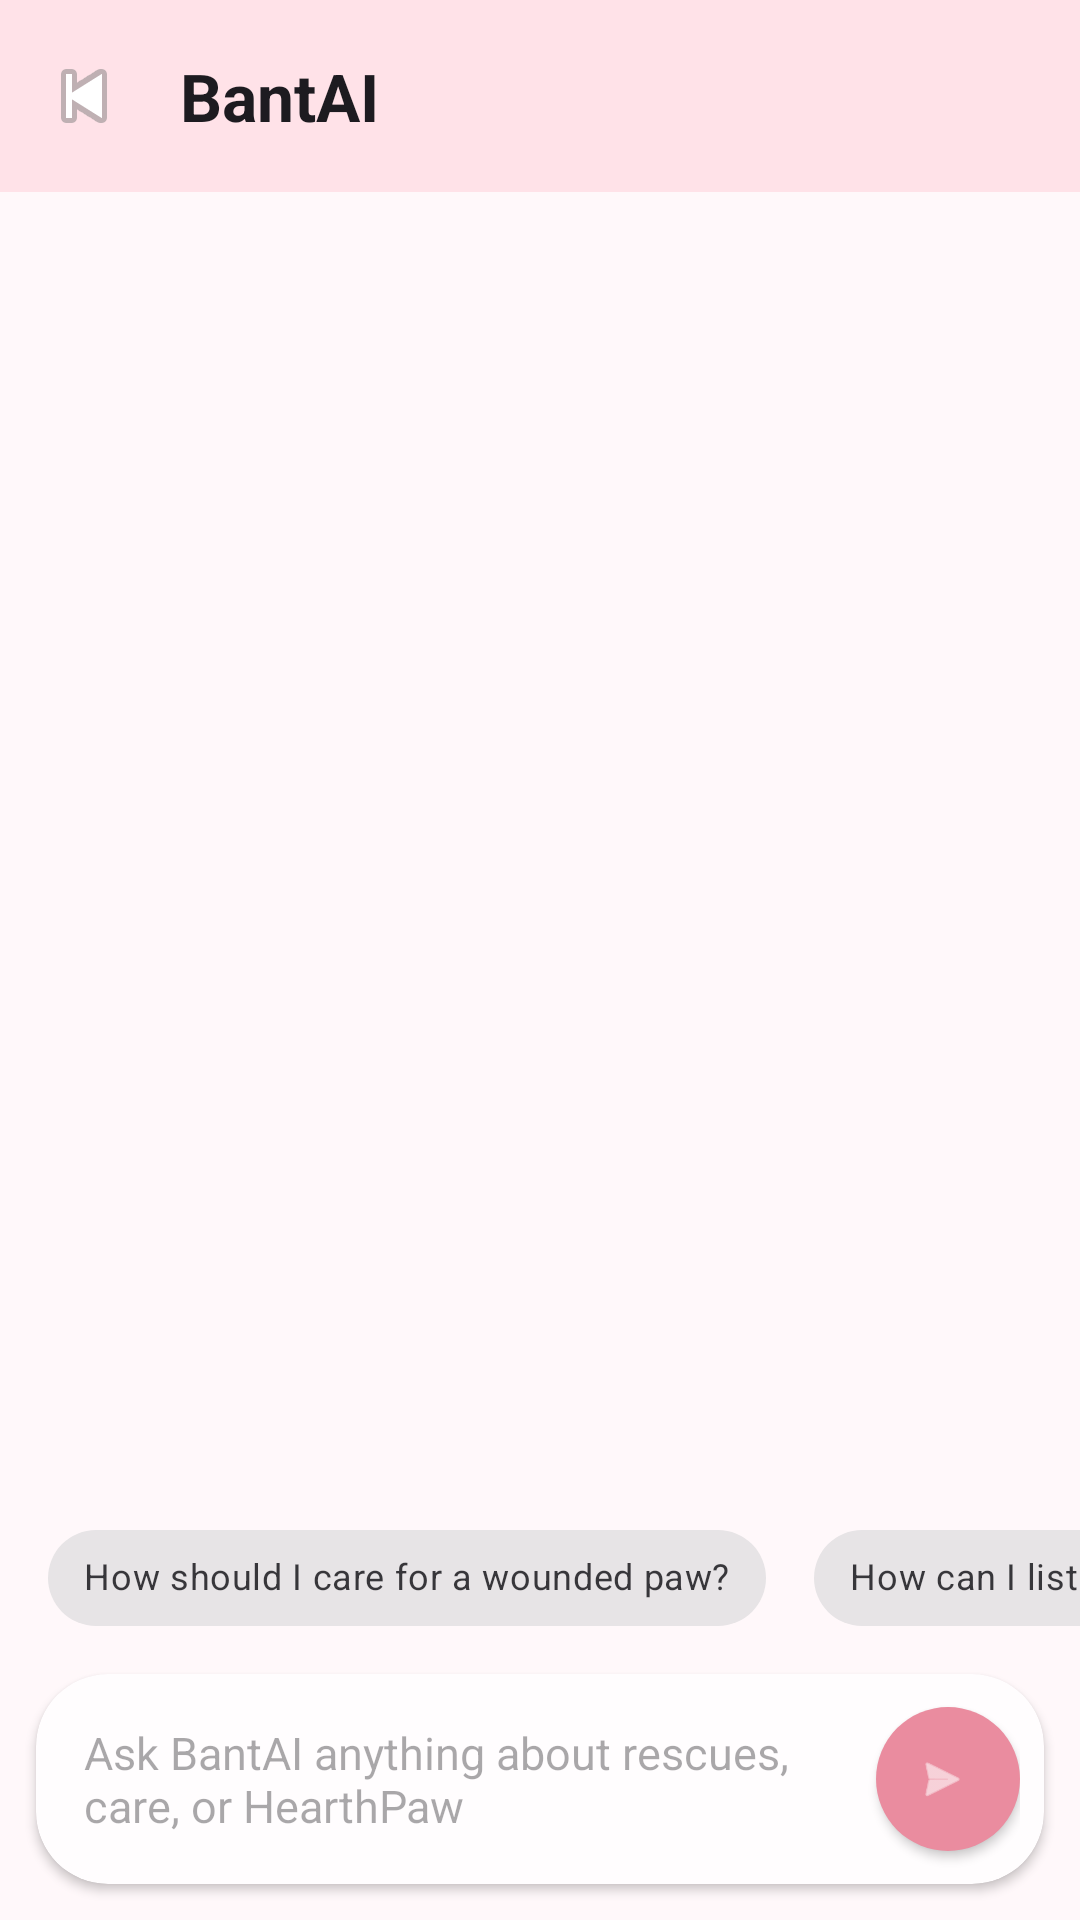

The Android layout XML behind this screen, and the referenced resources:
<!-- AndroidManifest.xml: application theme Theme.HearthPaw -->
<!-- res/layout/activity_chat_bantay.xml -->
<?xml version="1.0" encoding="utf-8"?>
<LinearLayout xmlns:android="http://schemas.android.com/apk/res/android"
    xmlns:app="http://schemas.android.com/apk/res-auto"
    android:id="@+id/chat_root"
    android:layout_width="match_parent"
    android:layout_height="match_parent"
    android:orientation="vertical"
    android:background="@color/hearthpaw_background">

    <com.google.android.material.appbar.MaterialToolbar
        android:id="@+id/toolbar_chat"
        android:layout_width="match_parent"
        android:layout_height="wrap_content"
        android:background="@color/hearthpaw_primary_container"
        app:navigationIcon="@android:drawable/ic_media_previous"
        app:title="@string/bantay_title"
        app:titleTextAppearance="@style/TextAppearance.HearthPaw.ToolbarTitle" />

    <com.google.android.material.progressindicator.LinearProgressIndicator
        android:id="@+id/progress_chat"
        android:layout_width="match_parent"
        android:layout_height="wrap_content"
        android:indeterminate="true"
        android:visibility="gone"
        app:indicatorColor="@color/hearthpaw_secondary"
        app:trackColor="@color/hearthpaw_secondary_container" />

    <androidx.recyclerview.widget.RecyclerView
        android:id="@+id/rv_chat_messages"
        android:layout_width="match_parent"
        android:layout_height="0dp"
        android:layout_weight="1"
        android:clipToPadding="false"
        android:paddingStart="12dp"
        android:paddingEnd="12dp"
        android:paddingTop="8dp"
        android:paddingBottom="8dp"
        android:scrollbars="vertical" />

    <com.google.android.material.textview.MaterialTextView
        android:id="@+id/tv_chat_status"
        android:layout_width="match_parent"
        android:layout_height="wrap_content"
        android:paddingStart="20dp"
        android:paddingTop="4dp"
        android:paddingEnd="20dp"
        android:paddingBottom="4dp"
        android:textSize="12sp"
        android:textColor="@color/status_searching"
        android:visibility="gone" />

    <HorizontalScrollView
        android:layout_width="match_parent"
        android:layout_height="wrap_content"
        android:scrollbars="none"
        android:clipToPadding="false">

        <com.google.android.material.chip.ChipGroup
            android:id="@+id/cg_bantay_prompts"
            android:layout_width="wrap_content"
            android:layout_height="wrap_content"
            android:paddingStart="16dp"
            android:paddingEnd="16dp"
            android:paddingBottom="8dp"
            app:singleLine="true">

            <com.google.android.material.chip.Chip
                android:id="@+id/chip_prompt_1"
                style="@style/Widget.MaterialComponents.Chip.Action"
                android:layout_width="wrap_content"
                android:layout_height="wrap_content"
                android:layout_marginEnd="8dp"
                android:text="@string/bantay_prompt_care"
                android:textSize="12sp" />

            <com.google.android.material.chip.Chip
                android:id="@+id/chip_prompt_2"
                style="@style/Widget.MaterialComponents.Chip.Action"
                android:layout_width="wrap_content"
                android:layout_height="wrap_content"
                android:layout_marginEnd="8dp"
                android:text="@string/bantay_prompt_adopt"
                android:textSize="12sp" />

            <com.google.android.material.chip.Chip
                android:id="@+id/chip_prompt_3"
                style="@style/Widget.MaterialComponents.Chip.Action"
                android:layout_width="wrap_content"
                android:layout_height="wrap_content"
                android:text="@string/bantay_prompt_supplies"
                android:textSize="12sp" />
        </com.google.android.material.chip.ChipGroup>
    </HorizontalScrollView>

    <com.google.android.material.card.MaterialCardView
        android:layout_width="match_parent"
        android:layout_height="wrap_content"
        android:layout_marginStart="12dp"
        android:layout_marginEnd="12dp"
        android:layout_marginBottom="12dp"
        app:cardCornerRadius="24dp"
        app:cardElevation="2dp"
        app:cardBackgroundColor="@color/hearthpaw_card"
        app:strokeWidth="0dp">

        <LinearLayout
            android:layout_width="match_parent"
            android:layout_height="wrap_content"
            android:orientation="horizontal"
            android:paddingStart="16dp"
            android:paddingEnd="8dp"
            android:paddingTop="4dp"
            android:paddingBottom="4dp"
            android:gravity="center_vertical">

            <com.google.android.material.textfield.TextInputEditText
                android:id="@+id/et_chat_message"
                android:layout_width="0dp"
                android:layout_height="wrap_content"
                android:layout_weight="1"
                android:hint="@string/bantay_message_hint"
                android:background="@null"
                android:maxLines="4"
                android:paddingTop="12dp"
                android:paddingBottom="12dp"
                android:inputType="textMultiLine"
                android:textSize="15sp" />

            <com.google.android.material.button.MaterialButton
                android:id="@+id/btn_chat_send"
                style="@style/Widget.MaterialComponents.Button.Icon"
                android:layout_width="48dp"
                android:layout_height="48dp"
                android:layout_marginStart="8dp"
                android:insetLeft="0dp"
                android:insetTop="0dp"
                android:insetRight="0dp"
                android:insetBottom="0dp"
                app:icon="@android:drawable/ic_menu_send"
                app:iconGravity="textStart"
                app:iconPadding="0dp"
                app:shapeAppearanceOverlay="@style/ShapeAppearanceOverlay.MaterialComponents.Chip" />
        </LinearLayout>
    </com.google.android.material.card.MaterialCardView>

</LinearLayout>
<!-- resources referenced by this layout -->
<resources>
  <color name="hearthpaw_background">#FFFFF8FA</color>
  <color name="hearthpaw_card">#FFFFFDFE</color>
  <color name="hearthpaw_primary_container">#FFFFE2E8</color>
  <color name="hearthpaw_secondary">#FF7CCFB5</color>
  <color name="hearthpaw_secondary_container">#FFE7F7F0</color>
  <color name="status_searching">#FFE53935</color>
  <string name="bantay_message_hint">Ask BantAI anything about rescues, care, or HearthPaw</string>
  <string name="bantay_prompt_adopt">How can I list this pet for adoption?</string>
  <string name="bantay_prompt_care">How should I care for a wounded paw?</string>
  <string name="bantay_prompt_supplies">What supplies does this pet need?</string>
  <string name="bantay_title">BantAI</string>
  <style name="TextAppearance.HearthPaw.ToolbarTitle" parent="TextAppearance.Material3.TitleLarge">
          <item name="android:fontFamily">sans-serif-medium</item>
          <item name="android:textStyle">bold</item>
      </style>
  <style name="Theme.HearthPaw" parent="Base.Theme.HearthPaw" />
  <style name="Base.Theme.HearthPaw" parent="Theme.Material3.DayNight.NoActionBar">
          <item name="colorPrimary">@color/hearthpaw_primary</item>
          <item name="colorOnPrimary">@color/hearthpaw_on_primary</item>
          <item name="colorPrimaryContainer">@color/hearthpaw_primary_container</item>
          <item name="colorOnPrimaryContainer">@color/hearthpaw_on_primary_container</item>
          <item name="colorSecondary">@color/hearthpaw_secondary</item>
          <item name="colorOnSecondary">@color/hearthpaw_on_secondary</item>
          <item name="colorSecondaryContainer">@color/hearthpaw_secondary_container</item>
          <item name="colorOnSecondaryContainer">@color/hearthpaw_on_secondary_container</item>
          <item name="colorTertiary">@color/hearthpaw_tertiary</item>
          <item name="colorSurface">@color/hearthpaw_surface</item>
          <item name="colorSurfaceVariant">@color/hearthpaw_surface_variant</item>
          <item name="colorOutline">@color/hearthpaw_outline</item>
          <item name="android:colorBackground">@color/hearthpaw_background</item>
          <item name="android:statusBarColor">@color/hearthpaw_primary_container</item>
          <item name="android:navigationBarColor">@color/hearthpaw_background</item>
          <item name="android:windowLightStatusBar">false</item>
          <item name="materialCardViewStyle">@style/Widget.HearthPaw.Card</item>
          <item name="materialButtonStyle">@style/Widget.HearthPaw.Button</item>
      </style>
  <color name="hearthpaw_primary">#FFEA8C9F</color>
  <color name="hearthpaw_on_primary">#FFFFFFFF</color>
  <color name="hearthpaw_on_primary_container">#FF4A2430</color>
  <color name="hearthpaw_on_secondary">#FF0F2A25</color>
  <color name="hearthpaw_on_secondary_container">#FF12382F</color>
  <color name="hearthpaw_tertiary">#FFF0B76B</color>
  <color name="hearthpaw_surface">#FFFFFBFD</color>
  <color name="hearthpaw_surface_variant">#FFF4E8EC</color>
  <color name="hearthpaw_outline">#FFD8B9C1</color>
  <style name="Widget.HearthPaw.Card" parent="Widget.Material3.CardView.Elevated">
          <item name="cardCornerRadius">24dp</item>
          <item name="cardElevation">2dp</item>
      </style>
  <style name="Widget.HearthPaw.Button" parent="Widget.Material3.Button">
          <item name="cornerRadius">22dp</item>
      </style>
</resources>
